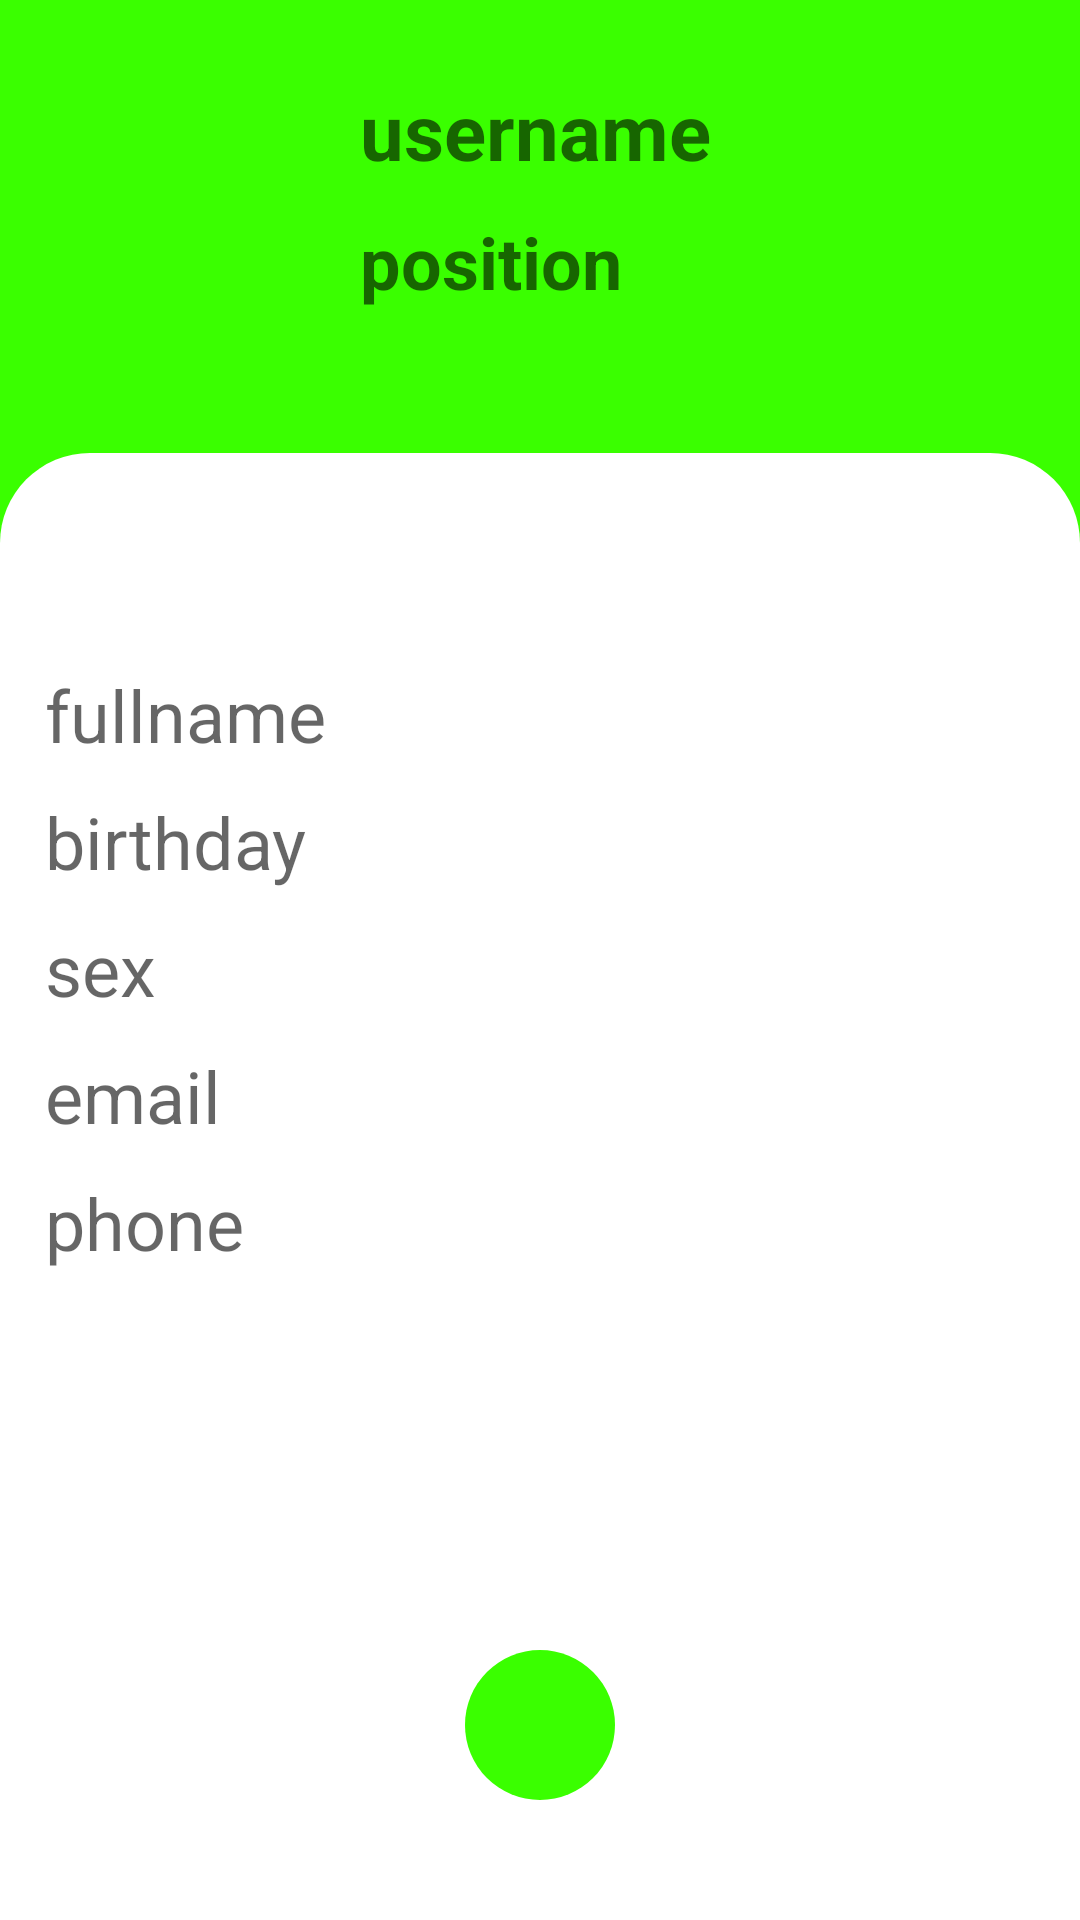

Android layout source for this screen:
<!-- AndroidManifest.xml: application theme Theme.HotelApp -->
<!-- res/layout/fragment_user_info.xml -->
<?xml version="1.0" encoding="utf-8"?>
<androidx.constraintlayout.widget.ConstraintLayout xmlns:android="http://schemas.android.com/apk/res/android"
    xmlns:app="http://schemas.android.com/apk/res-auto"
    android:layout_width="match_parent"
    android:layout_height="match_parent"
    android:background="@color/white"
    android:fontFamily="@font/aclonica">
    <View
        android:id="@+id/viewTop"
        android:layout_width="0dp"
        android:layout_height="0dp"
        android:background="@color/green_bright"
        app:layout_constraintEnd_toEndOf="parent"
        app:layout_constraintHeight_percent="0.3"
        app:layout_constraintStart_toStartOf="parent"
        app:layout_constraintTop_toBottomOf="@id/tabRoom"
        app:layout_constraintTop_toTopOf="parent"/>

    <LinearLayout
        android:id="@+id/layoutTop"
        android:layout_width="match_parent"
        android:layout_height="wrap_content"
        android:layout_marginTop="16dp"
        android:fontFamily="@font/aclonica"
        android:orientation="horizontal"
        app:layout_constraintEnd_toEndOf="parent"
        app:layout_constraintHorizontal_bias="1.0"
        app:layout_constraintStart_toStartOf="parent"
        app:layout_constraintTop_toTopOf="parent">

        <ImageView
            android:layout_width="100dp"
            android:layout_height="100dp"
            android:layout_marginStart="10dp"
            android:src="@drawable/ic_baseline_info_24_white" />

        <LinearLayout
            android:layout_width="match_parent"
            android:layout_height="wrap_content"
            android:orientation="vertical">

            <TextView
                android:id="@+id/txt_username"
                android:layout_width="match_parent"
                android:layout_height="wrap_content"
                android:layout_marginStart="10dp"
                android:layout_marginTop="10dp"
                android:hint="username"
                android:textColor="@color/black"
                android:textSize="26sp"
                android:textStyle="bold" />

            <TextView
                android:id="@+id/txt_position"
                android:layout_width="match_parent"
                android:layout_height="wrap_content"
                android:layout_marginStart="10dp"
                android:layout_marginTop="10dp"
                android:hint="position"
                android:textColor="@color/black"
                android:textSize="24sp"
                android:textStyle="bold" />
        </LinearLayout>
    </LinearLayout>

    <com.google.android.material.tabs.TabLayout
        android:id="@+id/tabRoom"
        android:layout_width="0dp"
        android:layout_height="wrap_content"
        android:layout_marginTop="35dp"
        android:background="@drawable/custom_background"
        app:layout_constraintEnd_toEndOf="parent"
        app:layout_constraintStart_toStartOf="parent"
        app:layout_constraintTop_toBottomOf="@id/layoutTop"
        app:tabIndicatorColor="@color/green_bright"
        app:tabSelectedTextColor="@color/green_bright"
        app:tabTextColor="@color/gray_bright" />

    <LinearLayout
        android:layout_width="match_parent"
        android:layout_height="wrap_content"
        android:orientation="vertical"
        android:layout_marginTop="20dp"
        android:fontFamily="@font/aclonica"
        android:gravity="center"
        app:layout_constraintTop_toBottomOf="@id/viewTop"
        app:layout_constraintStart_toStartOf="parent"
        app:layout_constraintEnd_toEndOf="parent">
            <TextView
                android:id="@+id/txt_fullname"
                android:layout_width="match_parent"
                android:layout_height="wrap_content"
                android:layout_marginStart="10dp"
                android:layout_marginTop="10dp"
                android:hint="fullname"
                android:textSize="24sp"
                android:textColor="@color/black"/>
            <TextView
                android:id="@+id/txt_birthday"
                android:layout_width="match_parent"
                android:layout_height="wrap_content"
                android:layout_marginStart="10dp"
                android:layout_marginTop="10dp"
                android:hint="birthday"
                android:textSize="24sp"
                android:textColor="@color/black"/>
            <TextView
                android:id="@+id/txt_sex"
                android:layout_width="match_parent"
                android:layout_height="wrap_content"
                android:layout_marginStart="10dp"
                android:layout_marginTop="10dp"
                android:hint="sex"
                android:textSize="24sp"
                android:textColor="@color/black"/>
            <TextView
                android:id="@+id/txt_email"
                android:layout_width="match_parent"
                android:layout_height="wrap_content"
                android:layout_marginStart="10dp"
                android:layout_marginTop="10dp"
                android:hint="email"
                android:textSize="24sp"
                android:textColor="@color/black"/>
        <TextView
            android:id="@+id/txt_phone"
            android:layout_width="match_parent"
            android:layout_height="wrap_content"
            android:layout_marginStart="10dp"
            android:layout_marginTop="10dp"
            android:hint="phone"
            android:textSize="24sp"
            android:textColor="@color/black"/>
        </LinearLayout>
    <ImageView
        android:id="@+id/btn_edt_info"
        android:layout_width="50dp"
        android:layout_height="50dp"
        android:background="@drawable/custom_button"
        android:src="@drawable/ic_baseline_edit_24_white"
        android:layout_marginBottom="40dp"
        android:text="@string/edit_info"
        app:layout_constraintStart_toStartOf="parent"
        app:layout_constraintEnd_toEndOf="parent"
        app:layout_constraintBottom_toBottomOf="parent"/>
</androidx.constraintlayout.widget.ConstraintLayout>
<!-- resources referenced by this layout -->
<resources>
  <color name="black">#FF000000</color>
  <color name="gray_bright">#606060</color>
  <color name="green_bright">#3AFF00</color>
  <color name="white">#FFFFFFFF</color>
  <!-- drawable custom_background (drawable) -->
  <?xml version="1.0" encoding="utf-8"?>
  <shape xmlns:android="http://schemas.android.com/apk/res/android"
      android:padding="10dp"
      android:shape="rectangle">
      <solid android:color="@android:color/white" />
      <corners
          android:topLeftRadius="30dp"
          android:topRightRadius="30dp" />
  </shape>
  <!-- drawable custom_button (drawable) -->
  <?xml version="1.0" encoding="utf-8"?>
  <shape xmlns:android="http://schemas.android.com/apk/res/android"
      android:padding="10dp"
      android:shape="rectangle">
      <solid android:color="@color/green_bright" />
      <corners
          android:radius="30dp" />
  </shape>
  <string name="edit_info">Change Info</string>
  <style name="Theme.HotelApp" parent="Theme.MaterialComponents.DayNight.DarkActionBar">
          
          <item name="colorPrimary">@color/purple_500</item>
          <item name="colorPrimaryVariant">@color/purple_700</item>
          <item name="colorOnPrimary">@color/white</item>
          
          <item name="colorSecondary">@color/teal_200</item>
          <item name="colorSecondaryVariant">@color/teal_700</item>
          <item name="colorOnSecondary">@color/black</item>
          
          <item name="android:statusBarColor" tools:targetApi="l">?attr/colorPrimaryVariant</item>
          
      </style>
  <color name="purple_500">#FF6200EE</color>
  <color name="purple_700">#FF3700B3</color>
  <color name="teal_200">#FF03DAC5</color>
  <color name="teal_700">#FF018786</color>
</resources>
